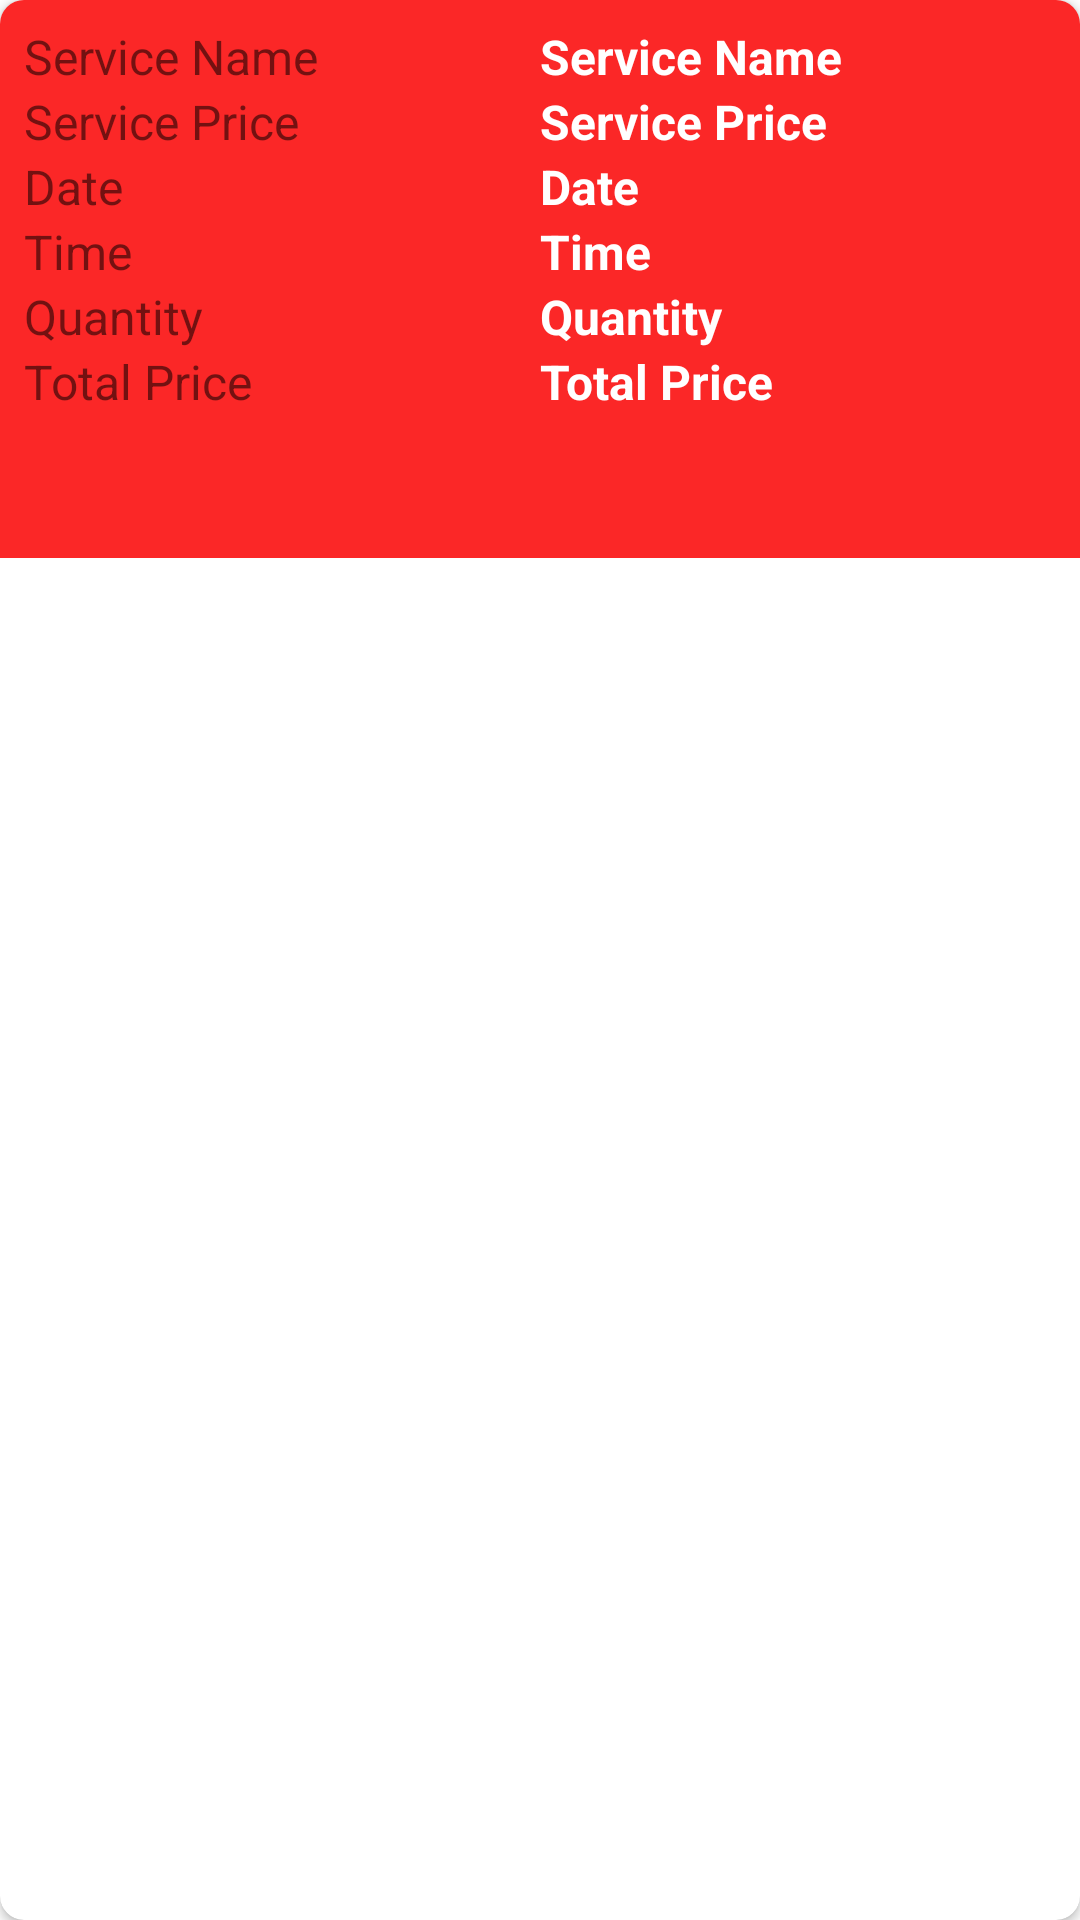

The Android layout XML behind this screen, and the referenced resources:
<!-- AndroidManifest.xml: application theme Theme.Wedlock -->
<!-- res/layout/my_cart_item.xml -->
<?xml version="1.0" encoding="utf-8"?>
<androidx.cardview.widget.CardView
    xmlns:android="http://schemas.android.com/apk/res/android"
    xmlns:app="http://schemas.android.com/apk/res-auto"
    android:layout_margin="5dp"
    app:cardCornerRadius="8dp"
    android:layout_width="match_parent"
    android:layout_height="wrap_content">

    <LinearLayout
        android:layout_width="match_parent"
        android:layout_height="wrap_content"
        android:orientation="vertical"
        android:background="@color/red"
        android:padding="8dp">

        <LinearLayout
            android:layout_width="match_parent"
            android:layout_height="match_parent"
            android:orientation="horizontal"
            android:weightSum="2">

            <TextView
                android:layout_width="match_parent"
                android:layout_height="wrap_content"
                android:layout_weight="1"
                android:text="Service Name"
                android:textSize="16sp"/>

            <TextView
                android:id="@+id/product_name"
                android:layout_width="match_parent"
                android:layout_height="wrap_content"
                android:layout_weight="1"
                android:text="Service Name"
                android:textStyle="bold"
                android:textColor="@color/white"
                android:textSize="16sp"/>

        </LinearLayout>

        <LinearLayout
            android:layout_width="match_parent"
            android:layout_height="match_parent"
            android:orientation="horizontal"
            android:weightSum="2">

            <TextView
                android:layout_width="match_parent"
                android:layout_height="wrap_content"
                android:layout_weight="1"
                android:text="Service Price"
                android:textSize="16sp"/>

            <TextView
                android:id="@+id/product_price"
                android:layout_width="match_parent"
                android:layout_height="wrap_content"
                android:layout_weight="1"
                android:text="Service Price"
                android:textStyle="bold"
                android:textColor="@color/white"
                android:textSize="16sp"/>

        </LinearLayout>

        <LinearLayout
            android:layout_width="match_parent"
            android:layout_height="match_parent"
            android:orientation="horizontal"
            android:weightSum="2">

            <TextView
                android:layout_width="match_parent"
                android:layout_height="wrap_content"
                android:layout_weight="1"
                android:text="Date"
                android:textSize="16sp"/>

            <TextView
                android:id="@+id/current_date"
                android:layout_width="match_parent"
                android:layout_height="wrap_content"
                android:layout_weight="1"
                android:text="Date"
                android:textStyle="bold"
                android:textColor="@color/white"
                android:textSize="16sp"/>

        </LinearLayout>

        <LinearLayout
            android:layout_width="match_parent"
            android:layout_height="match_parent"
            android:orientation="horizontal"
            android:weightSum="2">

            <TextView
                android:layout_width="match_parent"
                android:layout_height="wrap_content"
                android:layout_weight="1"
                android:text="Time"
                android:textSize="16sp"/>

            <TextView
                android:id="@+id/current_time"
                android:layout_width="match_parent"
                android:layout_height="wrap_content"
                android:layout_weight="1"
                android:text="Time"
                android:textStyle="bold"
                android:textColor="@color/white"
                android:textSize="16sp"/>

        </LinearLayout>

        <LinearLayout
            android:layout_width="match_parent"
            android:layout_height="match_parent"
            android:orientation="horizontal"
            android:weightSum="2">

            <TextView
                android:layout_width="match_parent"
                android:layout_height="wrap_content"
                android:layout_weight="1"
                android:text="Quantity"
                android:textSize="16sp"/>

            <TextView
                android:id="@+id/product_quantity"
                android:layout_width="match_parent"
                android:layout_height="wrap_content"
                android:layout_weight="1"
                android:text="Quantity"
                android:textStyle="bold"
                android:textColor="@color/white"
                android:textSize="16sp"/>

        </LinearLayout>

        <LinearLayout
            android:layout_width="match_parent"
            android:layout_height="match_parent"
            android:orientation="horizontal"
            android:weightSum="2">

            <TextView
                android:layout_width="match_parent"
                android:layout_height="wrap_content"
                android:layout_weight="1"
                android:text="Total Price"
                android:textSize="16sp"/>

            <TextView
                android:id="@+id/product_total"
                android:layout_width="match_parent"
                android:layout_height="wrap_content"
                android:layout_weight="1"
                android:text="Total Price"
                android:textStyle="bold"
                android:textColor="@color/white"
                android:textSize="16sp"/>

        </LinearLayout>

        <ImageView
            android:id="@+id/delete"
            android:layout_marginTop="10dp"
            android:layout_width="match_parent"
            android:layout_height="30dp"
            android:src="@drawable/ic_delete"
            app:tint="@color/white" />

    </LinearLayout>

</androidx.cardview.widget.CardView>
<!-- resources referenced by this layout -->
<resources>
  <color name="red">#FB2727</color>
  <color name="white">#FFFFFFFF</color>
  <style name="Theme.Wedlock" parent="Theme.MaterialComponents.DayNight.NoActionBar">
          
          <item name="colorPrimary">@color/red</item>
          <item name="colorPrimaryDark">@color/background</item>
          <item name="colorAccent">@color/white</item>
          
          <item name="colorSecondary">@color/teal_200</item>
          <item name="colorSecondaryVariant">@color/teal_700</item>
          <item name="colorOnSecondary">@color/black</item>
          
          <item name="android:statusBarColor" tools:targetApi="l">?attr/colorPrimaryVariant</item>
          
      </style>
  <color name="background">#585BFB</color>
  <color name="teal_200">#FF03DAC5</color>
  <color name="teal_700">#FF018786</color>
  <color name="black">#FF000000</color>
</resources>
